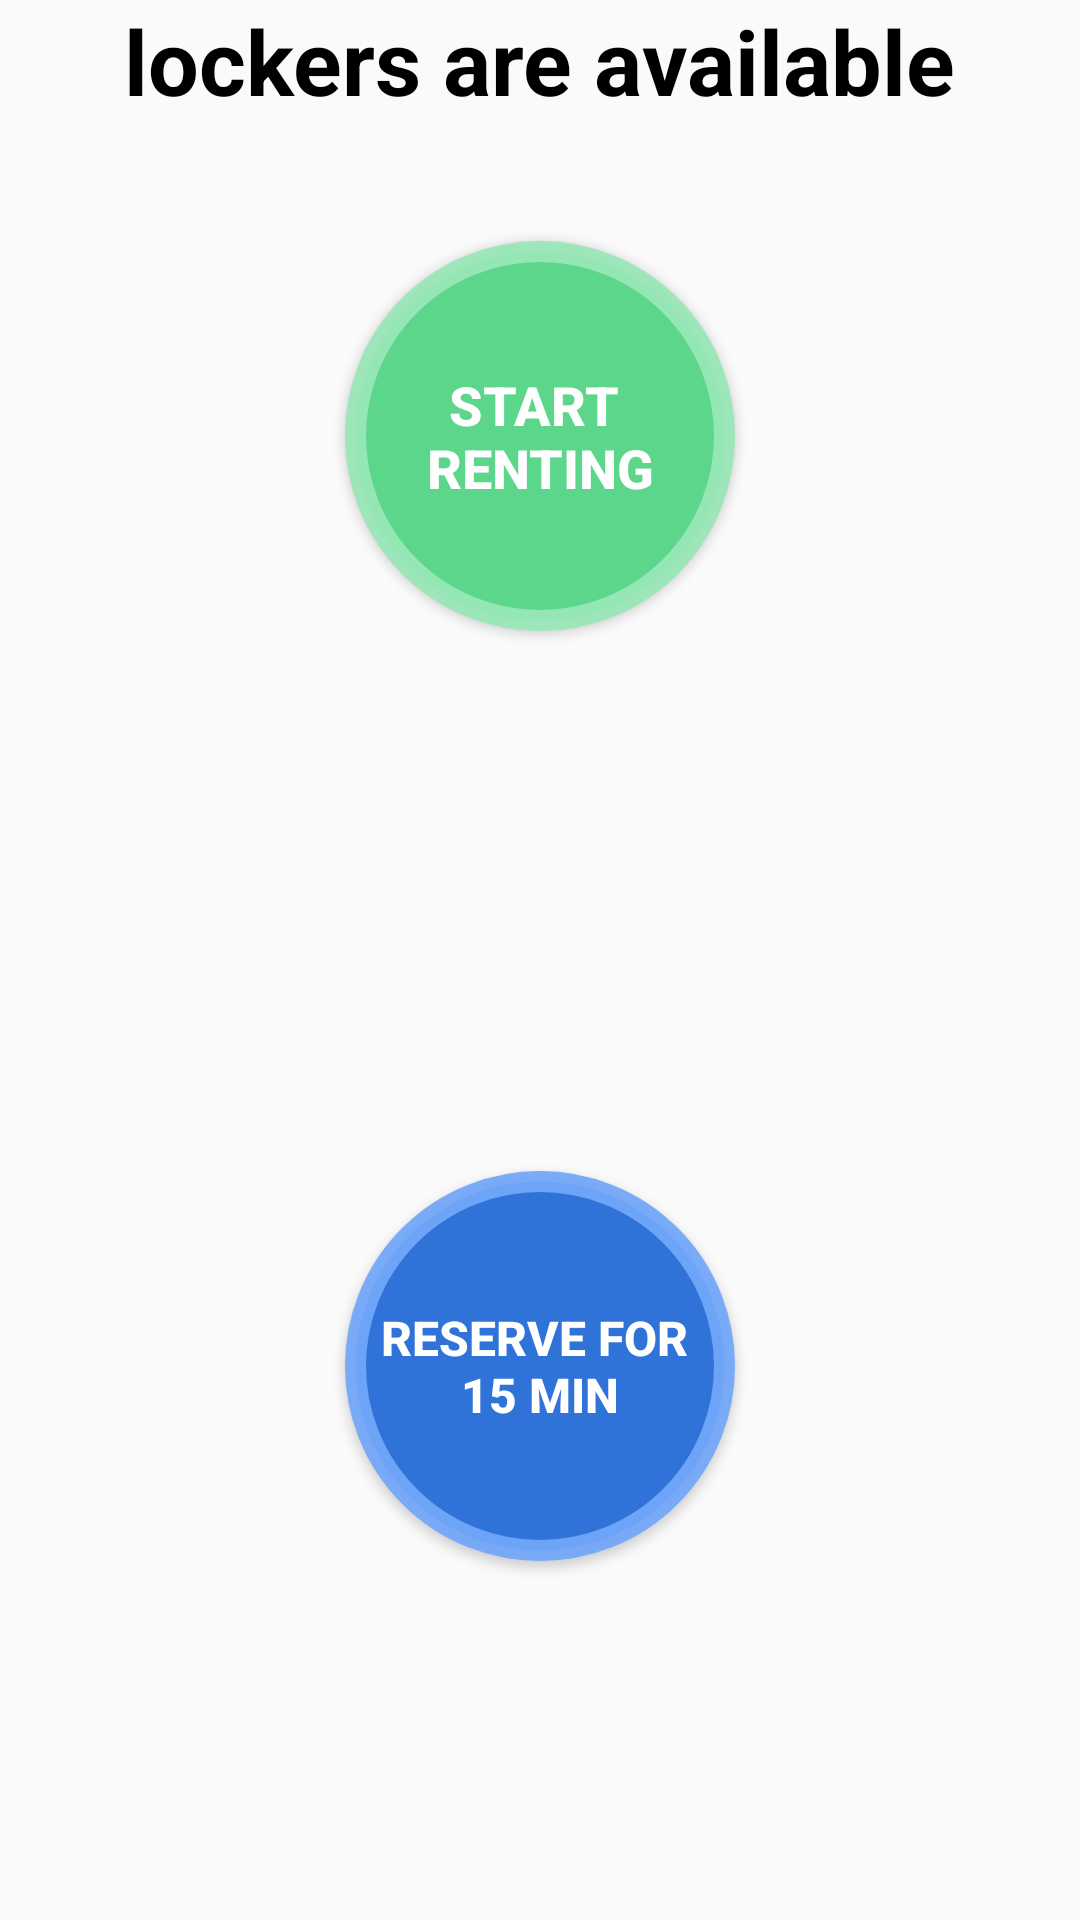

The Android layout XML behind this screen, and the referenced resources:
<!-- AndroidManifest.xml: application theme Theme.Detor -->
<!-- res/layout/activity_rental.xml -->
<?xml version="1.0" encoding="utf-8"?>
<LinearLayout xmlns:android="http://schemas.android.com/apk/res/android"
    xmlns:app="http://schemas.android.com/apk/res-auto"
    xmlns:tools="http://schemas.android.com/tools"
    android:layout_width="match_parent"
    android:layout_height="match_parent"
    android:orientation="vertical"
    android:layout_margin="40dp"
    tools:context=".RentalActivity">

    <TextView
        android:id="@+id/tv_available"
        android:layout_width="wrap_content"
        android:layout_height="wrap_content"
        android:textAlignment="center"
        android:layout_gravity="center"
        android:text="@string/lockers_are_available"
        android:textSize="30sp"
        android:textColor="#000"
        android:textStyle="bold"/>

    <Button
        android:id="@+id/rent_button"
        android:layout_width="130dp"
        android:layout_height="130dp"
        android:text="@string/start_renting"
        android:textColor="#FFF"
        android:textSize="18sp"
        android:textStyle="bold"
        android:background="@drawable/start_renting_button_design"
        android:layout_gravity="center"
        android:layout_marginTop="40dp"/>

    <Button
        android:id="@+id/locker_button"
        android:layout_width="100dp"
        android:layout_height="100dp"
        android:visibility="invisible"
        android:textColor="#FFF"
        android:textSize="16sp"
        android:textStyle="bold"
        android:background="@drawable/close_lock"
        android:layout_gravity="center_horizontal"
        android:layout_marginTop="40dp"/>

    <Button
        android:id="@+id/reserve_button"
        android:layout_width="130dp"
        android:layout_height="130dp"
        android:text="@string/reserve_for_15_min"
        android:textColor="#FFF"
        android:textSize="16sp"
        android:textStyle="bold"
        android:background="@drawable/reserve_button_design"
        android:layout_gravity="center_horizontal"
        android:layout_marginTop="40dp"/>


</LinearLayout>
<!-- resources referenced by this layout -->
<resources>
  <!-- drawable reserve_button_design (drawable) -->
  <?xml version="1.0" encoding="utf-8"?>
  <shape xmlns:android="http://schemas.android.com/apk/res/android"
      android:shape="oval">
      <solid android:color="#EE266EDA" />
      <stroke android:width="7dp" android:color="#EE72A8FA" />
  </shape>
  <!-- drawable start_renting_button_design (drawable) -->
  <?xml version="1.0" encoding="utf-8"?>
  <shape xmlns:android="http://schemas.android.com/apk/res/android"
      android:shape="oval">
      <solid android:color="#EE54D888" />
      <stroke android:width="7dp" android:color="#EE9AE8B9" />
  </shape>
  <string name="lockers_are_available">lockers are available</string>
  <string name="reserve_for_15_min">RESERVE FOR \n15 MIN</string>
  <string name="start_renting">START \nRENTING</string>
  <style name="Theme.Detor" parent="Base.Theme.Detor" />
  <style name="Base.Theme.Detor" parent="Theme.AppCompat.DayNight.DarkActionBar">
          
          
      </style>
</resources>
